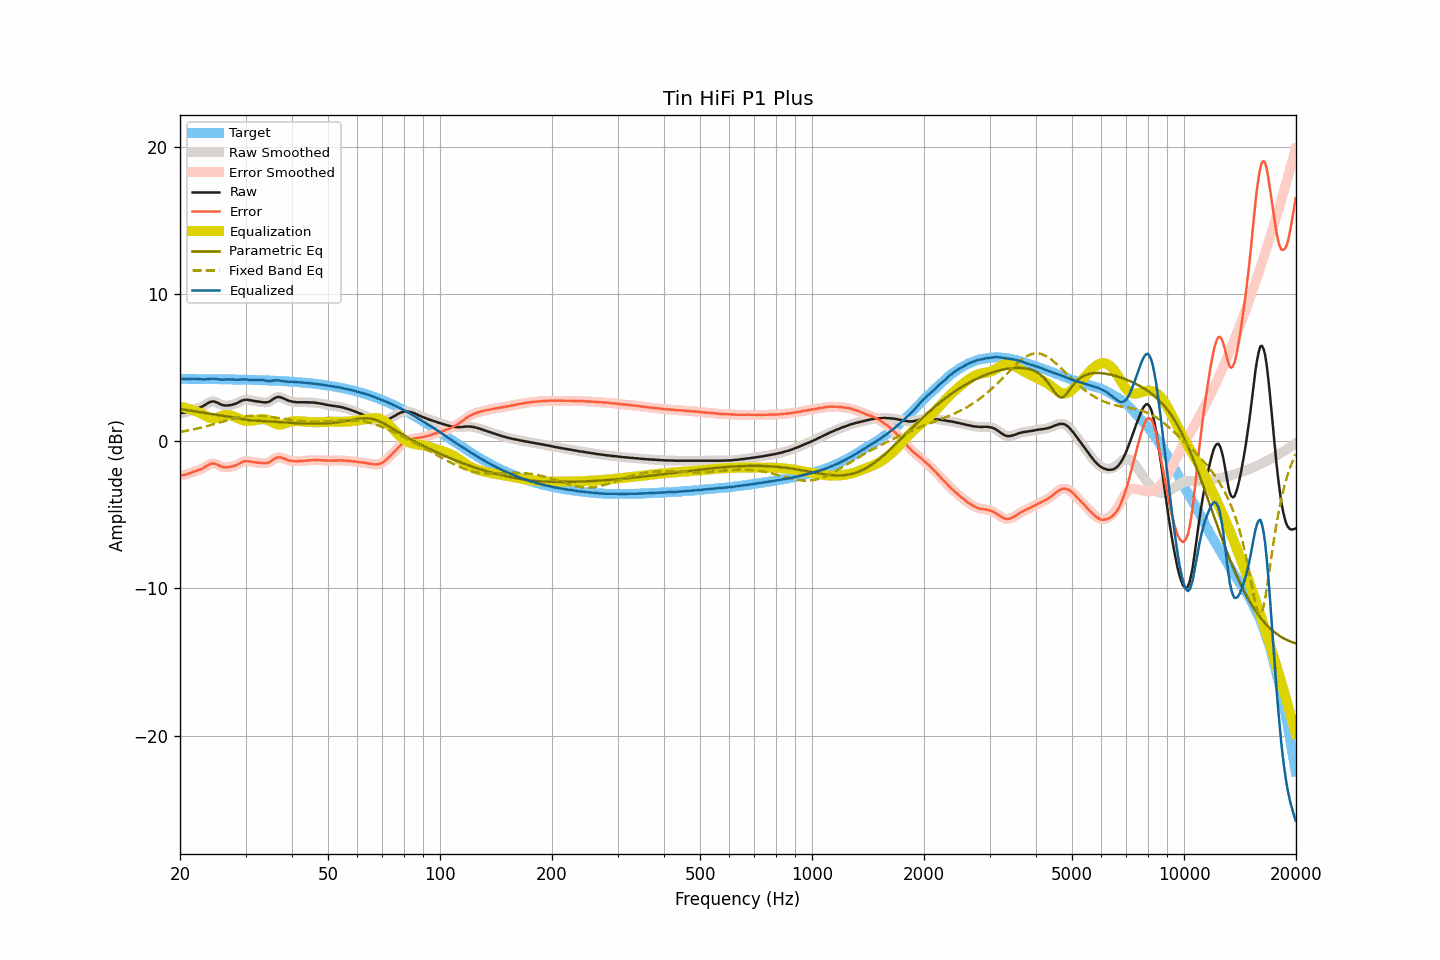

Source data for this figure (header and first rows):
frequency, raw, smoothed, error, error_smoothed, equalization, parametric_eq, fixed_band_eq, equalized_raw, equalized_smoothed, target
20.00, 1.90, 1.90, -2.33, -2.32, 2.34, 2.18, 0.63, 4.25, 4.25, 4.23
20.20, 1.91, 1.91, -2.32, -2.32, 2.32, 2.17, 0.64, 4.23, 4.23, 4.23
20.40, 1.92, 1.92, -2.30, -2.30, 2.29, 2.15, 0.66, 4.22, 4.22, 4.23
20.61, 1.94, 1.94, -2.28, -2.28, 2.27, 2.13, 0.68, 4.21, 4.21, 4.23
20.81, 1.97, 1.97, -2.25, -2.25, 2.24, 2.11, 0.70, 4.21, 4.21, 4.23
21.02, 2.01, 2.01, -2.21, -2.21, 2.21, 2.10, 0.73, 4.22, 4.22, 4.23
21.23, 2.05, 2.05, -2.17, -2.17, 2.17, 2.08, 0.75, 4.23, 4.22, 4.22
21.44, 2.09, 2.09, -2.13, -2.13, 2.14, 2.06, 0.77, 4.23, 4.23, 4.22
21.66, 2.13, 2.13, -2.09, -2.09, 2.10, 2.05, 0.79, 4.23, 4.23, 4.22
21.87, 2.17, 2.17, -2.05, -2.05, 2.06, 2.03, 0.82, 4.24, 4.23, 4.22
22.09, 2.20, 2.20, -2.02, -2.02, 2.02, 2.01, 0.84, 4.23, 4.23, 4.22
22.31, 2.23, 2.24, -1.99, -1.98, 1.98, 2.00, 0.87, 4.22, 4.22, 4.22
22.54, 2.27, 2.27, -1.95, -1.95, 1.94, 1.98, 0.89, 4.21, 4.21, 4.22
22.76, 2.31, 2.31, -1.91, -1.91, 1.89, 1.96, 0.92, 4.20, 4.20, 4.22
22.99, 2.36, 2.36, -1.86, -1.85, 1.83, 1.94, 0.94, 4.20, 4.20, 4.22
23.22, 2.42, 2.42, -1.79, -1.79, 1.77, 1.93, 0.97, 4.20, 4.20, 4.22
23.45, 2.49, 2.49, -1.72, -1.72, 1.71, 1.91, 1.00, 4.20, 4.20, 4.22
23.69, 2.56, 2.56, -1.65, -1.65, 1.65, 1.89, 1.03, 4.21, 4.22, 4.21
23.92, 2.62, 2.62, -1.59, -1.59, 1.60, 1.88, 1.06, 4.23, 4.23, 4.21
24.16, 2.67, 2.67, -1.54, -1.54, 1.57, 1.86, 1.09, 4.24, 4.24, 4.21
24.40, 2.69, 2.69, -1.52, -1.52, 1.55, 1.84, 1.12, 4.24, 4.24, 4.21
24.65, 2.69, 2.69, -1.52, -1.52, 1.55, 1.83, 1.15, 4.24, 4.24, 4.21
24.89, 2.67, 2.67, -1.54, -1.54, 1.56, 1.81, 1.18, 4.23, 4.23, 4.21
25.14, 2.62, 2.62, -1.59, -1.58, 1.59, 1.79, 1.21, 4.21, 4.22, 4.21
25.39, 2.57, 2.57, -1.63, -1.64, 1.63, 1.78, 1.24, 4.20, 4.20, 4.21
25.65, 2.51, 2.51, -1.69, -1.69, 1.67, 1.76, 1.27, 4.18, 4.19, 4.20
25.91, 2.46, 2.47, -1.74, -1.73, 1.71, 1.74, 1.31, 4.17, 4.18, 4.20
26.16, 2.44, 2.44, -1.76, -1.76, 1.74, 1.72, 1.34, 4.18, 4.18, 4.20
26.43, 2.42, 2.42, -1.78, -1.77, 1.76, 1.71, 1.37, 4.19, 4.19, 4.20
26.69, 2.42, 2.42, -1.78, -1.77, 1.77, 1.69, 1.40, 4.19, 4.20, 4.20
26.96, 2.43, 2.43, -1.76, -1.77, 1.77, 1.67, 1.43, 4.20, 4.20, 4.20
27.23, 2.44, 2.44, -1.75, -1.75, 1.76, 1.65, 1.46, 4.20, 4.20, 4.19
27.50, 2.46, 2.46, -1.73, -1.73, 1.73, 1.63, 1.49, 4.19, 4.19, 4.19
27.77, 2.49, 2.49, -1.70, -1.70, 1.70, 1.61, 1.51, 4.19, 4.19, 4.19
28.05, 2.52, 2.52, -1.67, -1.67, 1.65, 1.59, 1.54, 4.18, 4.18, 4.19
28.33, 2.56, 2.56, -1.62, -1.62, 1.61, 1.57, 1.57, 4.17, 4.17, 4.19
28.62, 2.61, 2.62, -1.57, -1.57, 1.56, 1.55, 1.59, 4.17, 4.17, 4.18
28.90, 2.67, 2.67, -1.51, -1.51, 1.51, 1.53, 1.61, 4.18, 4.18, 4.18
29.19, 2.73, 2.73, -1.45, -1.45, 1.46, 1.51, 1.63, 4.19, 4.19, 4.18
29.48, 2.77, 2.77, -1.40, -1.40, 1.42, 1.49, 1.65, 4.20, 4.20, 4.18
29.78, 2.80, 2.80, -1.37, -1.37, 1.40, 1.47, 1.67, 4.20, 4.20, 4.17
30.08, 2.81, 2.81, -1.36, -1.36, 1.38, 1.46, 1.69, 4.19, 4.19, 4.17
30.38, 2.81, 2.81, -1.36, -1.36, 1.37, 1.44, 1.70, 4.18, 4.18, 4.17
30.68, 2.79, 2.79, -1.37, -1.37, 1.37, 1.43, 1.71, 4.16, 4.17, 4.17
30.99, 2.77, 2.77, -1.39, -1.39, 1.38, 1.41, 1.72, 4.16, 4.16, 4.16
31.30, 2.75, 2.75, -1.41, -1.41, 1.40, 1.41, 1.72, 4.15, 4.15, 4.16
31.61, 2.73, 2.73, -1.42, -1.42, 1.42, 1.40, 1.73, 4.15, 4.15, 4.16
31.93, 2.71, 2.71, -1.44, -1.44, 1.44, 1.39, 1.73, 4.15, 4.15, 4.15
32.24, 2.70, 2.70, -1.45, -1.45, 1.45, 1.39, 1.73, 4.16, 4.15, 4.15
32.57, 2.68, 2.68, -1.46, -1.46, 1.47, 1.38, 1.73, 4.15, 4.16, 4.15
32.89, 2.67, 2.67, -1.47, -1.47, 1.49, 1.38, 1.72, 4.16, 4.16, 4.14
33.22, 2.65, 2.65, -1.49, -1.49, 1.49, 1.37, 1.72, 4.15, 4.15, 4.14
33.55, 2.64, 2.64, -1.49, -1.49, 1.50, 1.36, 1.71, 4.14, 4.14, 4.14
33.89, 2.63, 2.63, -1.50, -1.50, 1.48, 1.36, 1.70, 4.12, 4.12, 4.13
34.23, 2.64, 2.64, -1.49, -1.49, 1.46, 1.35, 1.69, 4.10, 4.10, 4.13
34.57, 2.66, 2.67, -1.46, -1.46, 1.42, 1.34, 1.67, 4.08, 4.09, 4.12
34.92, 2.71, 2.72, -1.41, -1.40, 1.37, 1.34, 1.66, 4.08, 4.09, 4.12
35.27, 2.78, 2.78, -1.33, -1.33, 1.32, 1.33, 1.64, 4.10, 4.10, 4.11
35.62, 2.86, 2.86, -1.25, -1.25, 1.26, 1.32, 1.63, 4.12, 4.11, 4.11
35.97, 2.92, 2.92, -1.18, -1.18, 1.20, 1.31, 1.61, 4.13, 4.13, 4.10
... 635 more rows
